Run: headless pygame with SDL's dummy video driver; simulated clock (each Clock.tick advances the game by its frame time, no real sleeping); random seed 0; keys injected as events and as key.get_pressed() state; no mouse input.
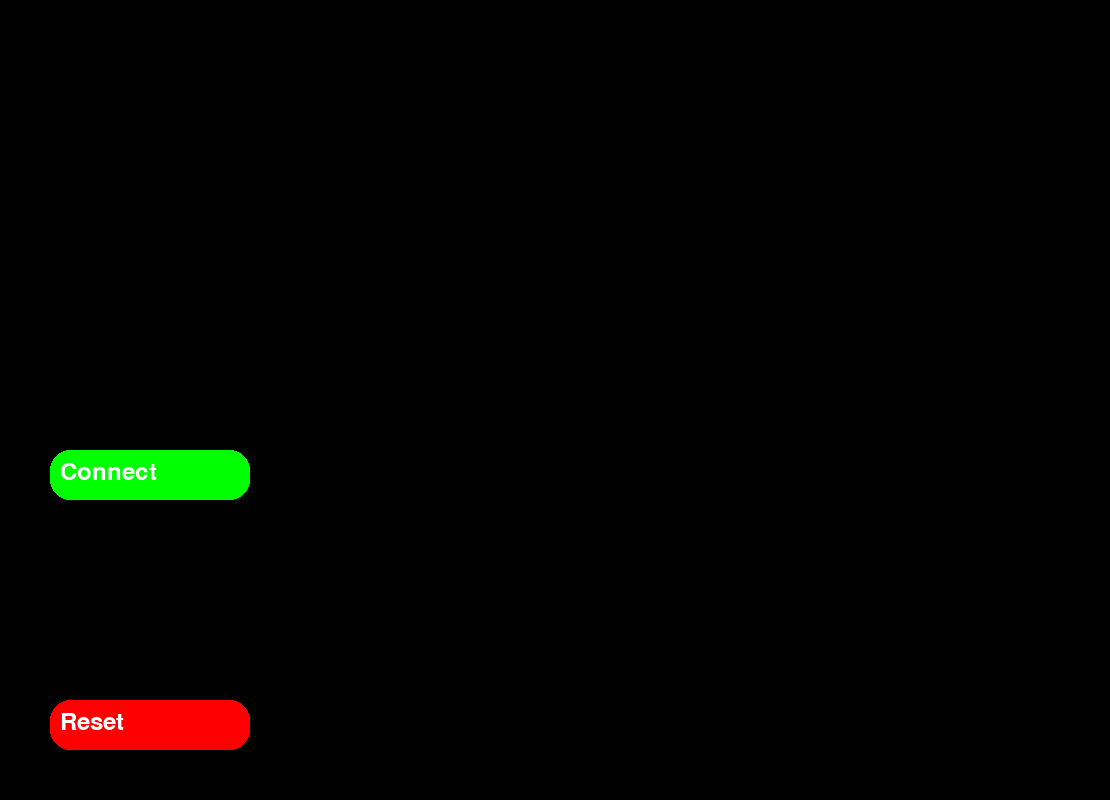
Frame 1 of 4 · flips 1–60 · no input
Frame 2 of 4 · flips 61–180 · tapped SPACE, RETURN · held RIGHT (→), D · screen unchanged from frame 1, image omitted
Frame 3 of 4 · flips 181–300 · held DOWN (↓), S · screen unchanged from frame 2, image omitted
Frame 4 of 4 · flips 301–420 · held LEFT (←), A, UP (↑), W · screen unchanged from frame 3, image omitted

The pygame program that drew these frames:

import pygame
import sys

# Initialize Pygame
pygame.init()

# Screen dimensions
SCREEN_WIDTH = 1110
SCREEN_HEIGHT = 800

# Initialize screen
screen = pygame.display.set_mode((SCREEN_WIDTH, SCREEN_HEIGHT))
pygame.display.set_caption("- Tron Multiplayer Lobby -")

# Font
font = pygame.font.Font(None, 36)

# Colors
WHITE = (255, 255, 255)
BLACK = (0, 0, 0)
GREEN = (0, 255, 0)
RED = (255, 0, 0)

def draw_rounded_rect(surface, color, rect, radius=20):
    pygame.draw.rect(surface, color, rect, border_radius=radius)

def draw_text(text, color, x, y):
    text_surface = font.render(text, True, color)
    screen.blit(text_surface, (x, y))

def draw_button(text, rect, color, text_color, radius=20):
    draw_rounded_rect(screen, color, rect, radius)
    draw_text(text, text_color, rect.x + 10, rect.y + 10)

def main():
    while True:
        screen.fill(BLACK)

        # Draw rounded corner buttons
        connect_button_rect = pygame.Rect(50, 450, 200, 50)
        draw_button("Connect", connect_button_rect, GREEN, WHITE)

        reset_button_rect = pygame.Rect(50, 700, 200, 50)
        draw_button("Reset", reset_button_rect, RED, WHITE)

        for event in pygame.event.get():
            if event.type == pygame.QUIT:
                pygame.quit()
                sys.exit()

        pygame.display.flip()

if __name__ == "__main__":
    main()
